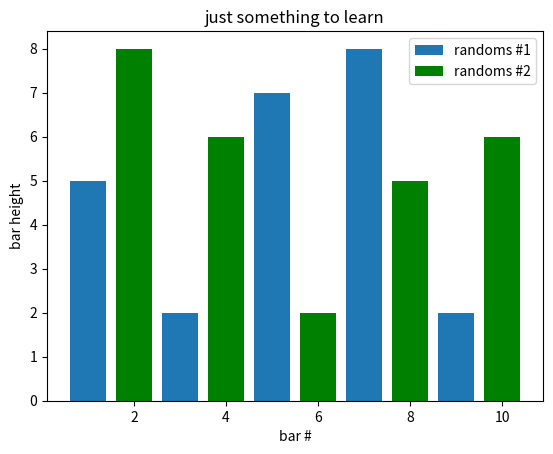

Source code (Python):
import matplotlib.pyplot as plt

plt.bar([1,3,5,7,9], [5,2,7,8,2], label='randoms #1')
plt.bar([2,4,6,8,10], [8,6,2,5,6], label='randoms #2', color='g')

plt.legend()
plt.xlabel('bar #')
plt.ylabel('bar height')
plt.title('just something to learn')

plt.show()
